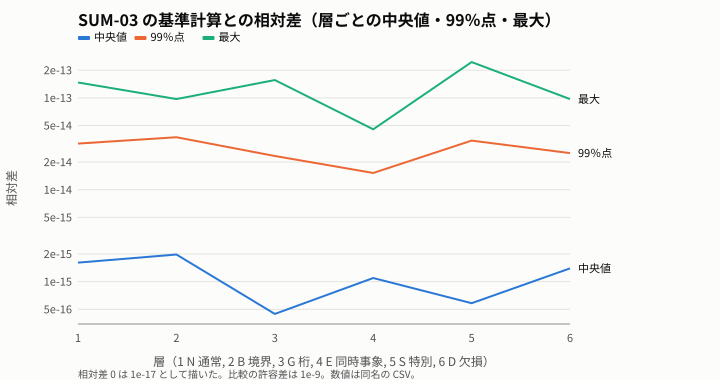

Values plotted in this chart, from the file beside it:
quantile, N, B, G, E, S, D
中央値, 1.610486419218918e-15, 1.9733752948840826e-15, 4.452301087219717e-16, 1.0950966436413186e-15, 5.824888811099598e-16, 1.395022965513551e-15
99％点, 3.180295259886748e-14, 3.7279954069102e-14, 2.3290198030305174e-14, 1.5227918698363477e-14, 3.42559034559032e-14, 2.503191696923303e-14
最大, 1.4695606081092017e-13, 9.705328004482227e-14, 1.5627012924863234e-13, 4.5500603395494014e-14, 2.4518600178558684e-13, 9.69741568955322e-14
